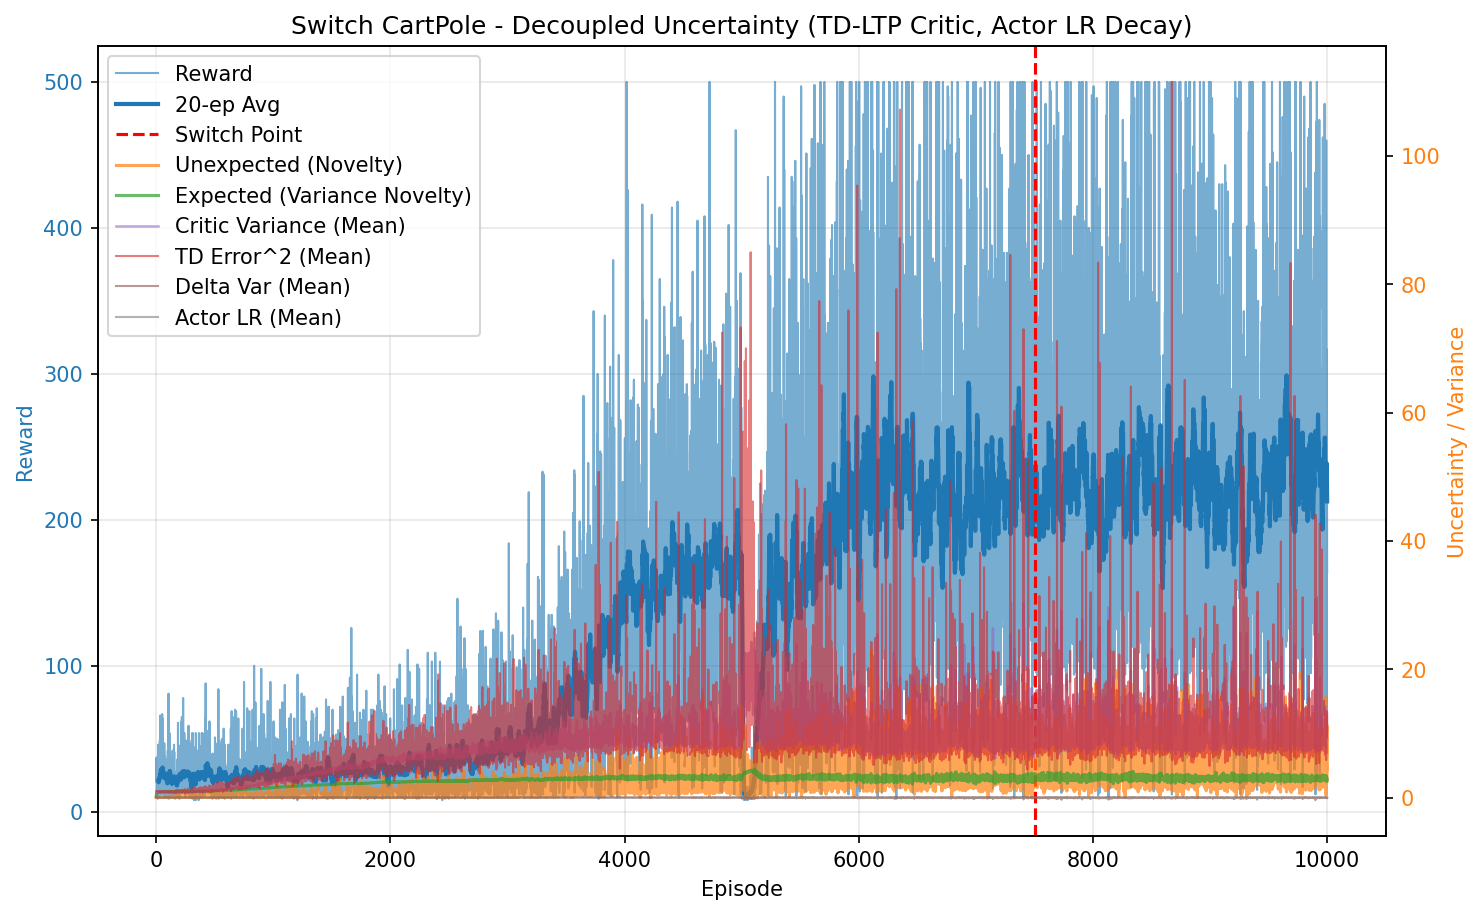

Data behind this chart, as committed beside it:
episode, reward, unexpected_uncertainty, expected_uncertainty, mean_variance, mean_td_error_sq, mean_delta_var, mean_actor_lr, mean_abs_td
0, 24.0, 3.5491451074244366e-05, 0.1786, 0.6941, 0.9986, 2.7946474106182823e-05, 9.999999999999999e-05, 0.9993
1, 37.0, 0.0009368, 0.3822, 0.6959, 0.9981, 2.7572261841469093e-05, 9.999999999999994e-05, 0.9991
2, 23.0, 5.529642040472261e-06, 0.4757, 0.6977, 0.9936, 2.6857049839660198e-05, 0.0001, 0.9968
3, 20.0, 6.375243221238563e-08, 0.5413, 0.6991, 0.9944, 2.6676692120003247e-05, 0.0001, 0.9971
4, 25.0, 0.0007019, 0.607, 0.7003, 0.9982, 2.6815107121975874e-05, 9.999999999999999e-05, 0.999
5, 11.0, 6.0289125352315304e-05, 0.6311, 0.701, 0.9869, 2.5682865820942813e-05, 0.0001, 0.9934
6, 15.0, 2.121235019306098e-06, 0.66, 0.702, 0.9867, 2.5500970404981082e-05, 0.0001, 0.9932
7, 18.0, 3.82127729700488e-08, 0.6896, 0.7036, 0.9913, 2.5665180477267902e-05, 0.0001, 0.9955
8, 25.0, 0.001137, 0.7229, 0.7048, 0.9917, 2.550163055093391e-05, 9.999999999999999e-05, 0.9956
9, 15.0, 4.0000089543866926e-05, 0.7393, 0.7054, 0.9831, 2.466384769921589e-05, 0.0001, 0.9913
10, 13.0, 2.1990281782781457e-06, 0.7516, 0.7061, 0.9821, 2.4465672758734305e-05, 0.0001, 0.9908
11, 32.0, 0.003304, 0.7764, 0.7084, 0.9987, 2.5589116147086223e-05, 9.999999999999995e-05, 0.999
12, 12.0, 0.000227, 0.7838, 0.709, 0.9691, 2.2908374735417333e-05, 0.0001, 0.9841
13, 38.0, 0.006036, 0.8023, 0.709, 0.999, 2.5465481262513647e-05, 9.999999999999994e-05, 0.9992
14, 9.0, 0.0008102, 0.8057, 0.7099, 0.9745, 2.3341708369811202e-05, 0.0001, 0.9865
15, 28.0, 0.01164, 0.8152, 0.7132, 0.9882, 2.3929346593875606e-05, 9.999999999999996e-05, 0.9935
16, 46.0, 0.002648, 0.8259, 0.7126, 0.9887, 2.3982651314821075e-05, 9.999999999999998e-05, 0.9939
17, 11.0, 0.0002275, 0.828, 0.7147, 0.9693, 2.2188830957391883e-05, 0.0001, 0.9837
18, 11.0, 1.9539077800074265e-05, 0.83, 0.7176, 0.9567, 2.081530612858289e-05, 0.0001, 0.9771
19, 14.0, 8.593377294880632e-07, 0.8321, 0.7167, 0.9683, 2.176505967077063e-05, 0.0001, 0.9833
20, 11.0, 7.381654888740258e-08, 0.8337, 0.7177, 0.952, 2.023225722171912e-05, 0.0001, 0.975
21, 29.0, 0.002368, 0.8374, 0.7199, 0.9915, 2.3246656730866555e-05, 9.999999999999996e-05, 0.9948
22, 30.0, 0.0004248, 0.8407, 0.7229, 0.971, 2.11690240469202e-05, 9.999999999999996e-05, 0.9844
23, 32.0, 0.03424, 0.8433, 0.723, 1.013, 2.4866478981415026e-05, 9.999999999999995e-05, 1.005
24, 22.0, 0.0008901, 0.8448, 0.7242, 0.9648, 2.0652857563679832e-05, 0.0001, 0.9808
25, 23.0, 0.02452, 0.8462, 0.7251, 0.9907, 2.2523640319984966e-05, 0.0001, 0.994
26, 14.0, 0.001079, 0.8467, 0.7227, 0.9592, 2.0366687489562574e-05, 0.0001, 0.9781
27, 33.0, 0.008879, 0.8483, 0.7266, 0.981, 2.1517396003712716e-05, 9.999999999999995e-05, 0.9891
28, 43.0, 0.01144, 0.8502, 0.729, 0.9888, 2.1819085552067274e-05, 9.999999999999996e-05, 0.9929
29, 11.0, 0.0009823, 0.8505, 0.7285, 0.9524, 1.9195977826249392e-05, 0.0001, 0.9739
30, 28.0, 0.03088, 0.8516, 0.7308, 0.9827, 2.1210187439752574e-05, 9.999999999999996e-05, 0.9895
31, 49.0, 0.01588, 0.8534, 0.7338, 0.9738, 2.0188209016772752e-05, 9.999999999999999e-05, 0.9849
32, 17.0, 0.001741, 0.8541, 0.7359, 0.9547, 1.8803960135523813e-05, 0.0001, 0.9742
33, 12.0, 0.0001196, 0.8544, 0.734, 0.9449, 1.8209153579817535e-05, 0.0001, 0.9694
34, 16.0, 0.0008516, 0.8547, 0.7335, 0.9593, 1.924881285887674e-05, 0.0001, 0.9769
35, 66.0, 0.01532, 0.8553, 0.7331, 0.9779, 2.0113243124914537e-05, 0.0001, 0.9879
36, 28.0, 0.06951, 0.8565, 0.7399, 1.012, 2.213327078782861e-05, 9.999999999999996e-05, 1.004
37, 23.0, 0.0004103, 0.8571, 0.7394, 0.9459, 1.7322394040581578e-05, 0.0001, 0.9704
38, 36.0, 0.01938, 0.8588, 0.7441, 0.9816, 1.989952822746762e-05, 9.999999999999994e-05, 0.9873
39, 25.0, 0.001611, 0.8599, 0.7462, 0.9528, 1.7332051021602165e-05, 9.999999999999999e-05, 0.9727
40, 44.0, 0.01066, 0.8608, 0.7442, 0.9615, 1.7824313417204974e-05, 9.999999999999996e-05, 0.9782
41, 15.0, 0.0004606, 0.8613, 0.7483, 0.9529, 1.787238875547849e-05, 0.0001, 0.9707
42, 16.0, 0.02332, 0.8617, 0.7458, 0.9864, 2.043579869434524e-05, 0.0001, 0.9878
43, 44.0, 0.01789, 0.8635, 0.7515, 0.9575, 1.71862382460115e-05, 9.999999999999996e-05, 0.9745
44, 19.0, 0.0002579, 0.864, 0.751, 0.923, 1.5135509385755624e-05, 0.0001, 0.956
45, 16.0, 7.258749906021712e-06, 0.8641, 0.7477, 0.9258, 1.533450926968489e-05, 0.0001, 0.9577
46, 18.0, 0.0392, 0.8647, 0.7535, 0.9872, 1.9322942868254124e-05, 0.0001, 0.9877
47, 12.0, 0.003309, 0.8649, 0.7512, 0.9237, 1.5635965159849e-05, 0.0001, 0.9544
48, 17.0, 7.45094934146405e-05, 0.8651, 0.7506, 0.9428, 1.6784257526834168e-05, 0.0001, 0.9657
49, 32.0, 0.1072, 0.8653, 0.7501, 1.018, 2.140157763166351e-05, 9.999999999999995e-05, 1.005
50, 18.0, 0.004875, 0.866, 0.7565, 0.9355, 1.640550240083757e-05, 0.0001, 0.9594
51, 67.0, 0.07533, 0.8679, 0.7569, 0.9835, 1.818299841346276e-05, 0.0001, 0.9878
52, 20.0, 0.0008685, 0.8686, 0.7599, 0.8887, 1.1661903630584919e-05, 0.0001, 0.9373
53, 64.0, 0.0871, 0.8691, 0.7573, 1.008, 1.9948179790565603e-05, 0.0001, 1
54, 28.0, 0.06515, 0.8697, 0.7602, 0.9967, 1.8911155435228615e-05, 9.999999999999996e-05, 0.9927
55, 18.0, 0.001793, 0.8704, 0.7643, 0.9314, 1.4672824552192822e-05, 0.0001, 0.9567
56, 18.0, 0.0008543, 0.8712, 0.7663, 0.9377, 1.4202846960104288e-05, 0.0001, 0.9606
57, 19.0, 1.2312471554943571e-05, 0.8718, 0.7653, 0.9031, 1.256964965097306e-05, 0.0001, 0.9425
58, 19.0, 0.01348, 0.8724, 0.7664, 0.9663, 1.637451230805139e-05, 0.0001, 0.9742
59, 15.0, 0.0004745, 0.8726, 0.7643, 0.8911, 1.1517183648011054e-05, 0.0001, 0.9355
... 9,940 more rows
